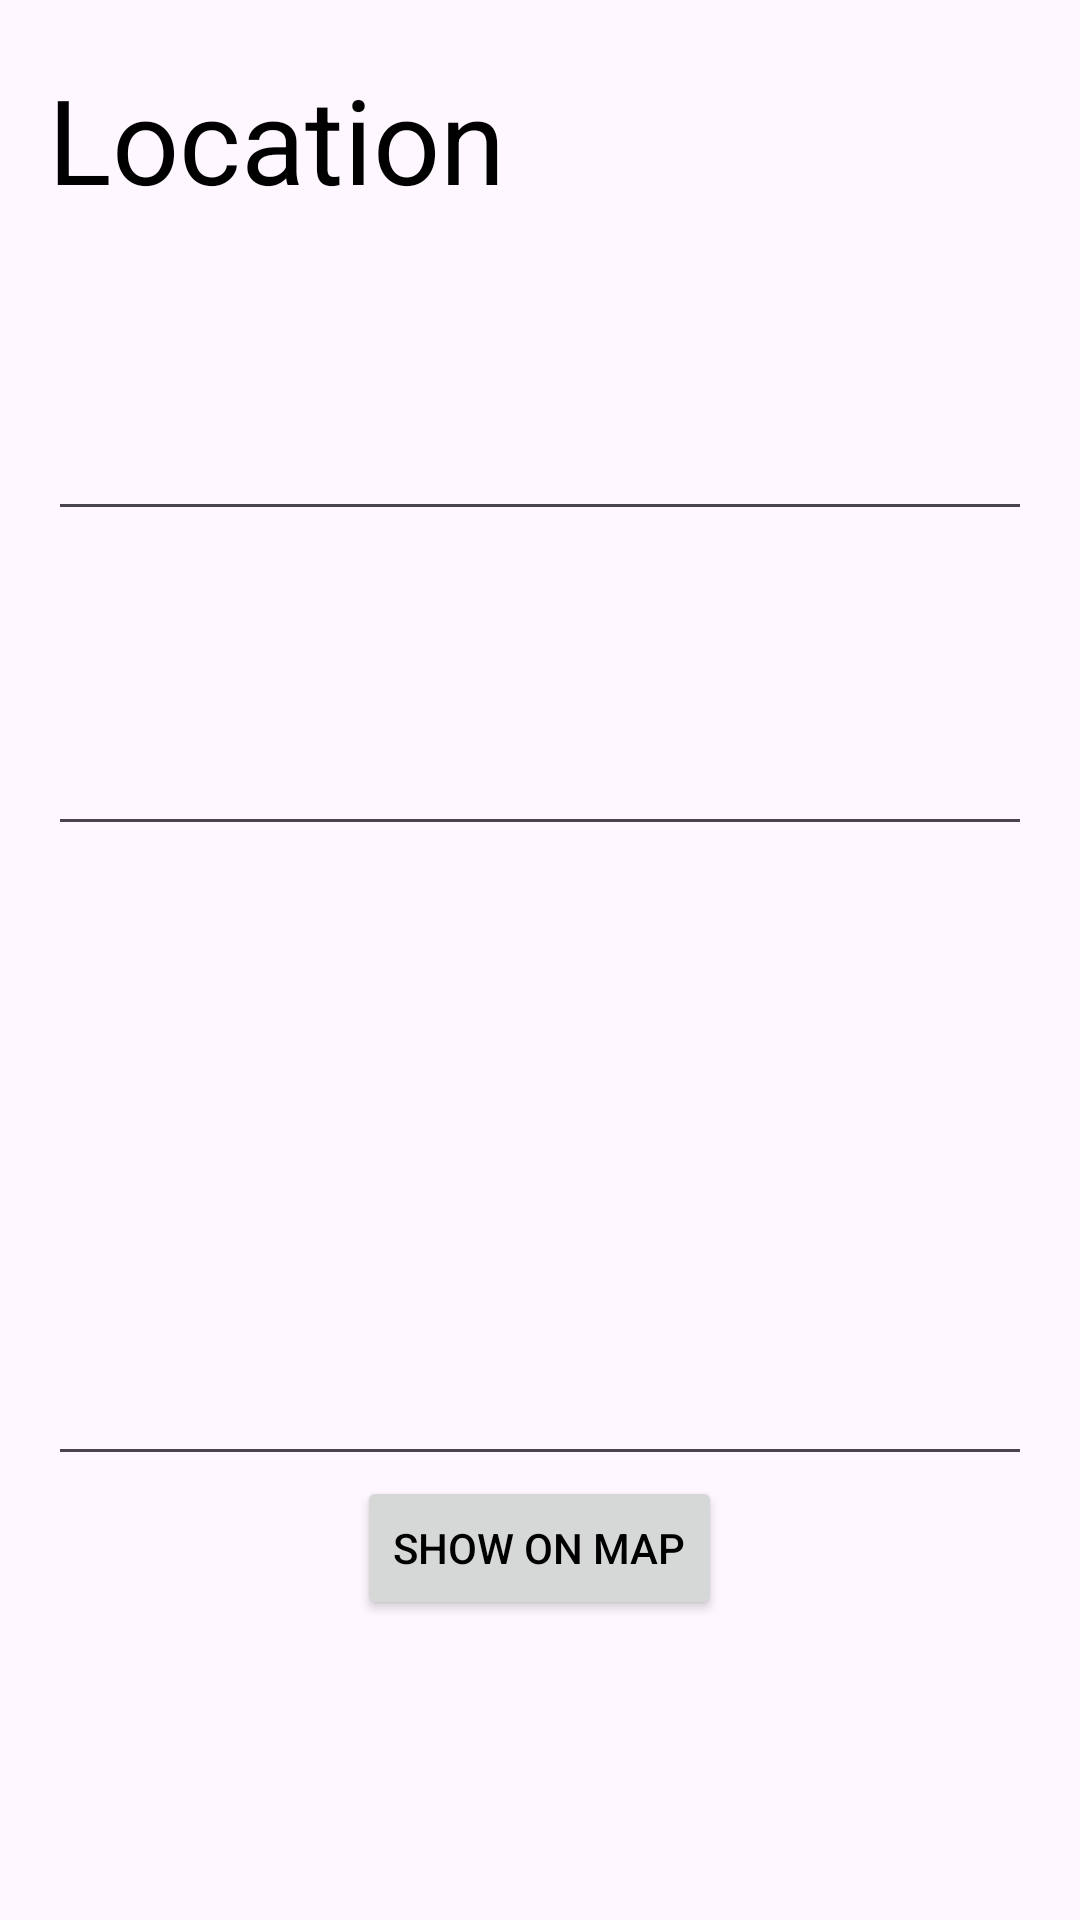

The Android layout XML behind this screen, and the referenced resources:
<!-- AndroidManifest.xml: application theme Theme.Android_harjoitukset -->
<!-- res/layout/fragment_dashboard.xml -->
<?xml version="1.0" encoding="utf-8"?>
<LinearLayout xmlns:android="http://schemas.android.com/apk/res/android"
    android:layout_width="match_parent"
    android:layout_height="match_parent"
    android:paddingLeft="16dp"
    android:paddingRight="16dp"
    android:paddingTop="20dp"
    android:paddingBottom="100dp"
    android:orientation="vertical">

    <TextView
        android:id="@+id/locationTitle"
        android:text="@string/locationTitle"
        android:autoSizeTextType="uniform"

        android:layout_weight="1"
        android:layout_width="match_parent"
        android:layout_height="0dp" />


    <com.google.android.material.textfield.TextInputEditText
        android:id="@+id/fieldLatitude"
        android:layout_weight="2"
        android:layout_width="match_parent"
        android:layout_height="0dp" />

    <com.google.android.material.textfield.TextInputEditText
        android:id="@+id/fieldLongitude"
        android:layout_weight="2"

        android:layout_width="match_parent"
        android:layout_height="0dp" />

    <com.google.android.material.textfield.TextInputEditText
        android:id="@+id/fieldAddress"
        android:layout_weight="4"

        android:layout_width="match_parent"
        android:layout_height="0dp" />

    <Button
        android:id="@+id/showMapButton"
        android:text="@string/mapBtn"
        android:layout_gravity="center_horizontal"
        android:layout_width="wrap_content"
        android:layout_height="wrap_content" />


</LinearLayout>
<!-- resources referenced by this layout -->
<resources>
  <string name="locationTitle">Location</string>
  <string name="mapBtn">Show on map</string>
  <style name="Theme.Android_harjoitukset" parent="Base.Theme.Android_harjoitukset" />
  <style name="Base.Theme.Android_harjoitukset" parent="Theme.Material3.DayNight.NoActionBar">
          
          <item name="colorPrimary">@color/darkpink</item>
          <item name="colorAccent">@color/lightpurple</item>
          <item name="android:textColor">@color/black</item>
  
      </style>
  <color name="darkpink">#7d1050</color>
  <color name="lightpurple">#e5bbf0</color>
  <color name="black">#FF000000</color>
</resources>
